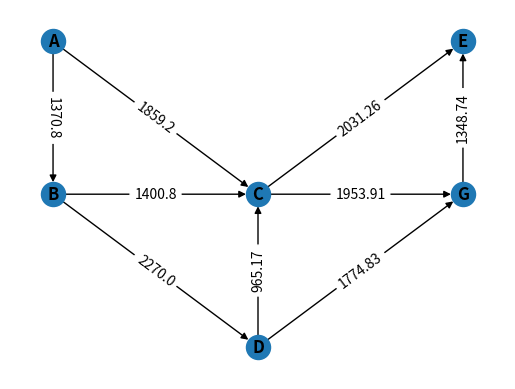
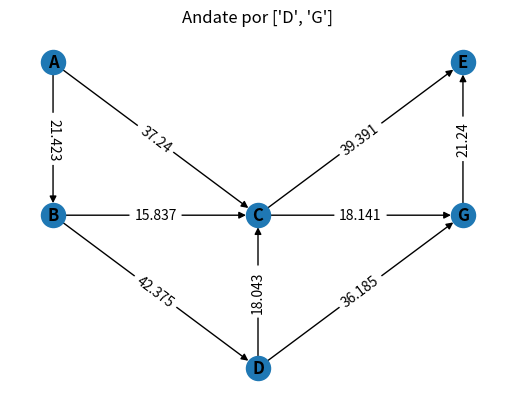
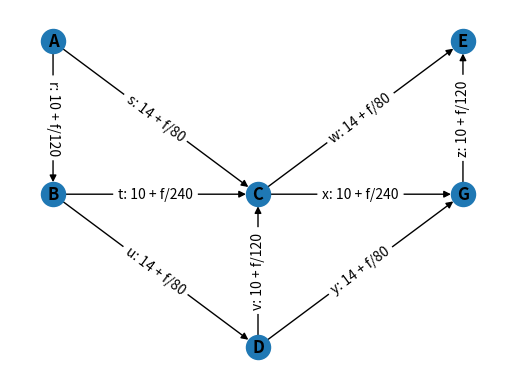

Source code (Python) for these figures, in order:
# -*- coding: utf-8 -*-
"""
Created on Mon Nov 15 22:10:54 2021

@author: juanp
"""
# -*- coding: utf-8 -*-
import networkx as nx
import matplotlib.pyplot as plt

f1=lambda f: 10. + f/120.
f2=lambda f: 14. + f/80.
f3=lambda f: 10. + f/240.

funr= "r: 10 + f/120"
funv= "v: 10 + f/120"
funz= "z: 10 + f/120"
funs= "s: 14 + f/80"
funy= "y: 14 + f/80"
funu= "u: 14 + f/80"
funw= "w: 14 + f/80"
funt= "t: 10 + f/240"
funx= "x: 10 + f/240"

#Matriz origen-destino
OD = {
      ("A","C"): 1100.,
      ("A","D"): 1110.,
      ("A","E"):1020,("B","C"):1140,
      ("B","D"):1160,
      ("D","C"):350,
      ("C","E"):1170,
      ("C","G"):1180,
      ("D","E"):1190,
      ("D","G"):1200
      }

#Copia OD
OD_target=OD.copy()


G=nx.DiGraph()

G.add_node("A",pos=(0,6))
G.add_node("B",pos=(0,4))
G.add_node("C",pos=(2,4))
G.add_node("D",pos=(2,2))
G.add_node("E",pos=(4,6))
G.add_node("G",pos=(4,4))



G.add_edge("A","B",fcosto=f1,flujo=0.,costo=0.,fun=funr, ruta="r")     #r
G.add_edge("A","C",fcosto=f2,flujo=0.,costo=0.,fun=funs, ruta="s")     #s
G.add_edge("B","C",fcosto=f3,flujo=0.,costo=0.,fun=funt, ruta="t")     #t
G.add_edge("B","D",fcosto=f2,flujo=0.,costo=0.,fun=funu, ruta="u")     #u
G.add_edge("D","C",fcosto=f1,flujo=0.,costo=0.,fun=funv, ruta="v")     #v
G.add_edge("D","G",fcosto=f2,flujo=0.,costo=0.,fun=funy, ruta="y")     #y
G.add_edge("C","G",fcosto=f3,flujo=0.,costo=0.,fun=funx, ruta="x")     #x
G.add_edge("C","E",fcosto=f2,flujo=0.,costo=0.,fun=funw, ruta="w")     #w
G.add_edge("G","E",fcosto=f1,flujo=0.,costo=0.,fun=funz, ruta="z")     #z



def costo(ni,nf,attr):
    
    #print(f"ni = {ni} nf = {nf} attr={attr}")
    funcosto_arco=attr["fcosto"]
    flujo_arco=attr["flujo"]
    a= funcosto_arco(flujo_arco)
    return a




# incrementos = [0.1*9 , 0.01*9 , 0.001*9 , 0.0001*9 , 0.00001*9 , 0.000001*9 ,0.0000001*10]
# incrementos = 0.1*9 + 0.01*9 + 0.001*9 + 0.0001*9 + 0.00001*9 + 0.000001*9 + 0.0000001*10
incrementos = [0.1]*9 + [0.01]*9 + [0.001]*10 #+[0.0001]*10# [0.0001]*9 #+ [0.00001]*9 + [0.000001]*9+[0.0000001]*9 + [0.00000001]*10
# demanda=1000
# while True:#demanda > 0:

# demanda_total =0    
for i in incrementos:    
    se_asigno_demanda=False
    
    # demanda_total =0
    for key  in OD:
    
        origen=key[0]
        destino=key[1]
        demanda_actual=OD[key]
        demanda_objetivo=OD_target[key]
        # print (demanda_actual)
        # demanda_total.append(demanda_actual)
        # demanda_total+=demanda_actual
    
        
        if demanda_actual>0:
            #Ruta minima
            path=nx.dijkstra_path(G,origen,destino,weight=costo)
            
            #Para usar grafo grande usar astar_path
            
            
            #Incrementar flujo en ruta minima
            Nparadas = len(path)
            # demanda_total+=demanda_actual
        
            for i_parada in range(Nparadas-1):
                o=path[i_parada]
                d=path[i_parada+1]
                
                G.edges[o,d]["flujo"] += (i*demanda_objetivo)
                
            #print(f"{origen} - {destino}: demanda {demanda_actual} {path}")
            OD[key]-=(i*demanda_objetivo)
            se_asigno_demanda=True
        
   # if not se_asigno_demanda:
    #        break

for ni,nf in G.edges:
    arco=G.edges[ni,nf]
    funcosto_arco = arco["fcosto"]
    flujo_arco=arco["flujo"]
    arco["costo"]=funcosto_arco(flujo_arco)
 

#REDONDEAMOS PARA GRAFICAR       
for Key, value in G.edges.items():
        G.edges[Key]['flujo'] = round(G.edges[Key]['flujo'],3)
        G.edges[Key]['costo'] = round(G.edges[Key]['costo'],3)

plt.figure(1)
ax1=plt.subplot(111)
pos=nx.get_node_attributes(G,"pos")
nx.draw(G,pos,with_labels=True, font_weight="bold")
labels=nx.get_edge_attributes(G,"flujo")
nx.draw_networkx_edge_labels(G,pos,edge_labels=labels)
plt.savefig("Flujos.png")
plt.show()


plt.figure(2)
plt.title(f"Andate por {path}")
ax1=plt.subplot(111)
pos=nx.get_node_attributes(G,"pos")
nx.draw(G,pos,with_labels=True, font_weight="bold")
labels=nx.get_edge_attributes(G,"costo")
nx.draw_networkx_edge_labels(G,pos,edge_labels=labels)
plt.savefig("Costos_arcos.png")
plt.show()

# plt.title(f"Andate por {path}")
plt.figure(3)
ax1=plt.subplot(111)
pos=nx.get_node_attributes(G,"pos")
nx.draw(G,pos,with_labels=True, font_weight="bold")
labels=nx.get_edge_attributes(G, "fun")
nx.draw_networkx_edge_labels(G,pos,edge_labels=labels)
plt.savefig("Funciones.png")
plt.show()

#print ("---------------------------------------------------------------------------------------------------------")
#print("|  ORIGEN-DESTINO  |  PATH SELECCIONADO                                    |    COSTO    |  ERROR COSTO   ")
#print ("---------------------------------------------------------------------------------------------------------")
#print ("---------------------------------------------------------------------------------------------------------")
